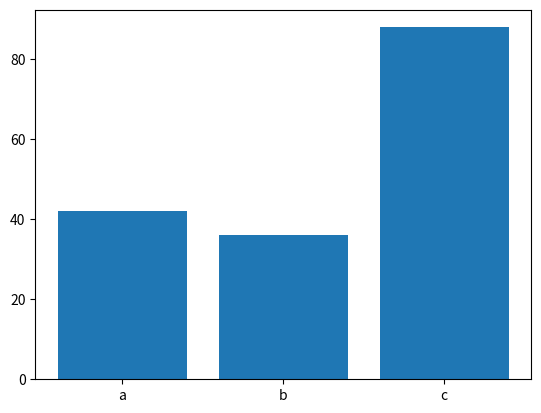
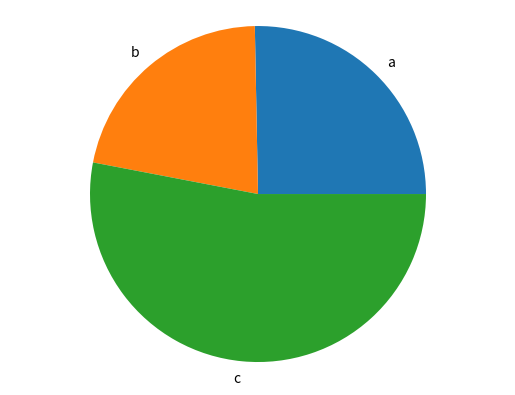

Write Python code to recreate these figures, in order.
import matplotlib.pyplot as plt

def generate_bar_chart(labels, values):
    fig, ax = plt.subplots()
    ax.bar(labels, values)
    plt.show()

def generate_pie_chart(labels, values):
    fig, ax = plt.subplots()
    ax.pie(values, labels = labels)
    ax.axis('equal')
    plt.show()

if __name__ == '__main__':
    labels = ['a', 'b', 'c']
    values = [42, 36, 88]

    generate_bar_chart(labels, values)
    generate_pie_chart(labels, values)